The GitHub repository Marshall-mk/EggPlantDisease contains a labelled image folder "data" with 7 categories: healthy leaf, insect pest disease, leaf spot disease, mosaic virus disease, small leaf disease, white mold disease, wilt disease. Examples follow, each with its label.

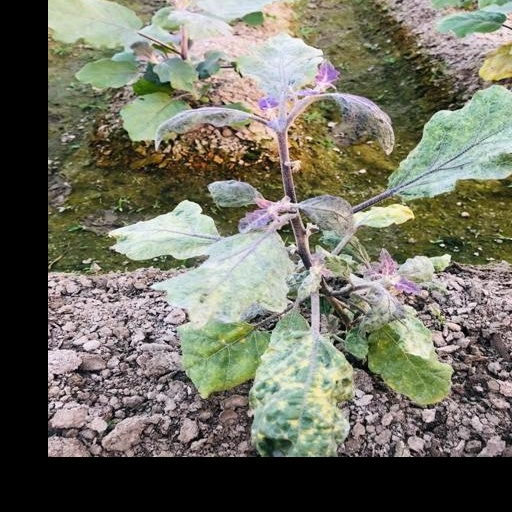
Label: small leaf disease

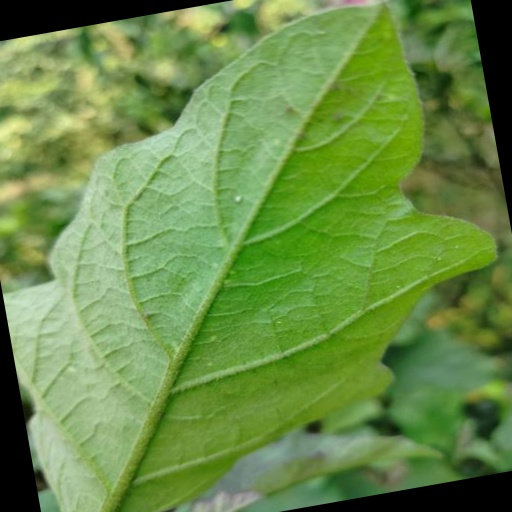
Label: white mold disease

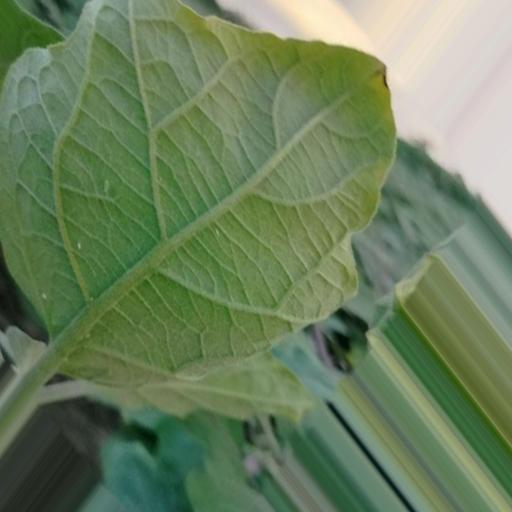
Label: insect pest disease

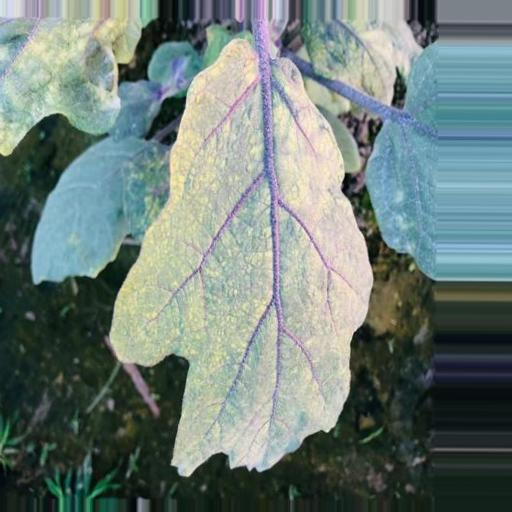
Label: leaf spot disease

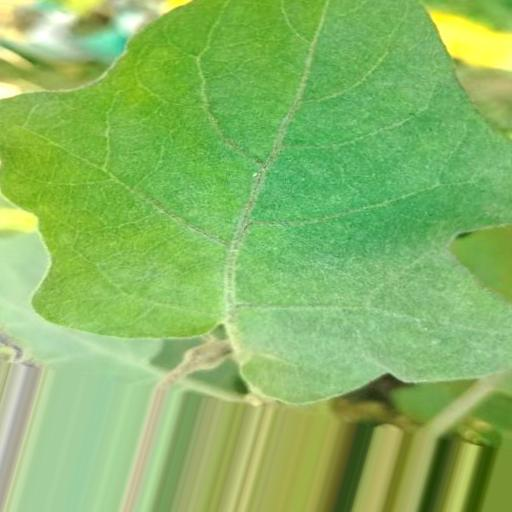
Label: healthy leaf

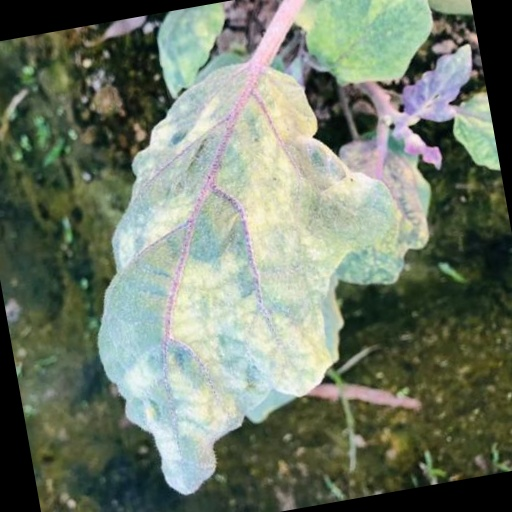
Label: mosaic virus disease
